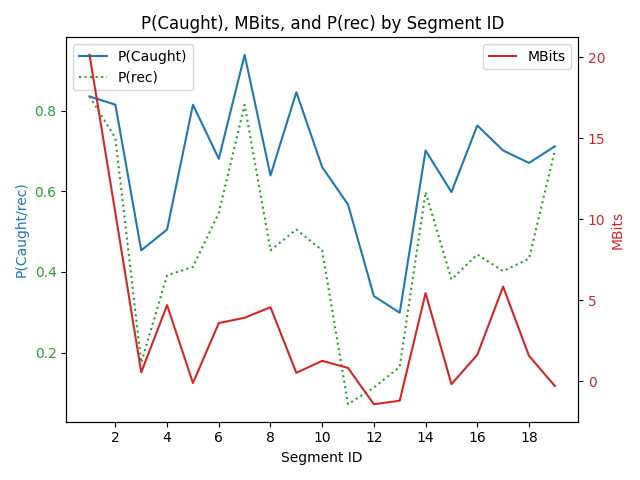

Source data for this figure (header and first rows):
segment_id, pcaught, prec, mbits, segment_text
1, 0.8351, 0.8351, 20.16, Yeah, I was in the boy scouts at the tim…
2, 0.8144, 0.732, 10.39, And we was doing the 50-yard dash,
3, 0.4536, 0.1753, 0.56, racing,
4, 0.5052, 0.3918, 4.71, but we was at the pier, marked off,
5, 0.8144, 0.4124, -0.1, and so we was doing the 50-yard dash.
6, 0.6804, 0.5464, 3.6, There was about 8 or 9 of us, you know, …
7, 0.9381, 0.8144, 3.93, And, going down the third time, I caught…
8, 0.6392, 0.4536, 4.58, and I started yelling "Help!",
9, 0.8454, 0.5052, 0.53, but the fellows didn't believe me, you k…
10, 0.6598, 0.4536, 1.27, They thought I was just trying to catch …
11, 0.567, 0.07216, 0.83, So all of them kept going.
12, 0.3402, 0.1134, -1.41, They leave me.
13, 0.299, 0.1649, -1.19, And so I started going down.
14, 0.701, 0.5979, 5.45, Scoutmaster was up there.
15, 0.5979, 0.3814, -0.17, He was watching me.
16, 0.7629, 0.4433, 1.64, But he didn't pay me no attention either…
17, 0.701, 0.4021, 5.85, And for no reason at all there was anoth…
18, 0.6701, 0.433, 1.58, He just jumped over
19, 0.7113, 0.701, -0.28, and grabbed me.
